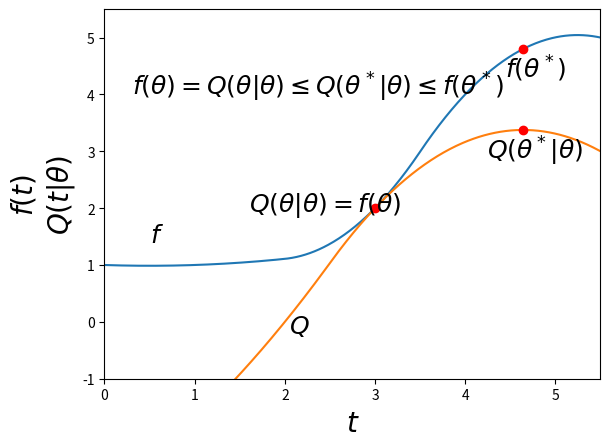

Write the Python code that produced this figure.
import matplotlib.pyplot as plt
import numpy as np
from scipy.interpolate import interp1d

x1 = np.array([0,1,3,4,5.5])
y1 = np.array([1,1,2,4,5])
f1 = interp1d(x1, y1, kind=2)
x2 = np.array([0,2,3,5.5])
y2 = np.array([-3,0,2,3])
f2 = interp1d(x2, y2, kind=2)

x = np.arange(0, 5.5, 0.01)
fx = np.maximum(f1(x), f2(x))
Qx = np.minimum(f1(x), f2(x))

plt.axis([0,5.5,-1,5.5])

tangp = (3,2)

idx = np.argmax(Qx)
maxQ = (x[idx], Qx[idx])

f_star = (x[idx], fx[idx])

plt.xlabel(r'$t$', fontsize=20)
plt.ylabel(r'$f(t)$' + '\n' + r'$Q(t|\theta)$', fontsize=20)

plt.plot(x, fx)
plt.plot(x, Qx)
plt.plot(*tangp, 'ro')
plt.plot(*maxQ, 'ro')
plt.plot(*f_star, 'ro')

plt.text(0.5, 1.4, r'$f$', fontsize=18)
plt.text(2.05, -0.2, r'$Q$', fontsize=18)
plt.text(tangp[0]-1.4, tangp[1]-0.05, r'$Q(\theta|\theta)=f(\theta)$', fontsize=18)
plt.text(maxQ[0]-0.4, maxQ[1]-0.5, r'$Q(\theta^*|\theta)$', fontsize=18)
plt.text(f_star[0]-0.2, f_star[1]-0.5, r'$f(\theta^*)$', fontsize=18)
plt.text(0.3, 4, r'$f(\theta) = Q(\theta|\theta)\leq Q(\theta^*|\theta)\leq f(\theta^*)$', fontsize=18)

plt.savefig('minorization.eps', bbox_inches='tight')
plt.show()